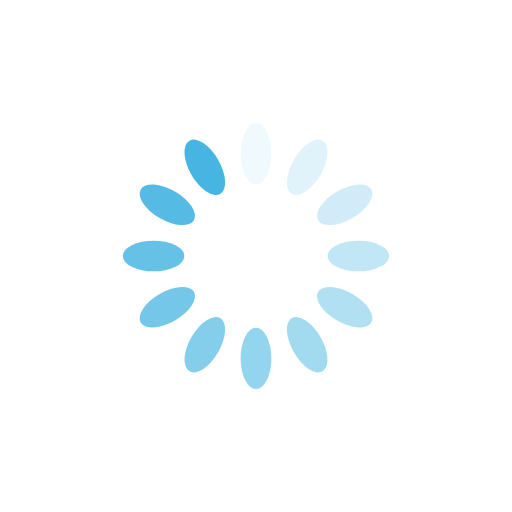
t = 0.00 s
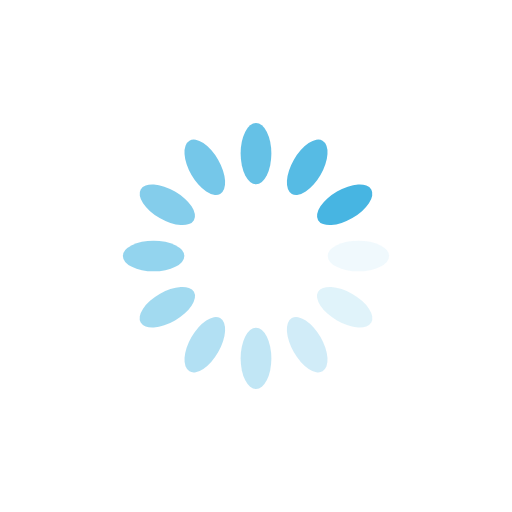
t = 0.25 s
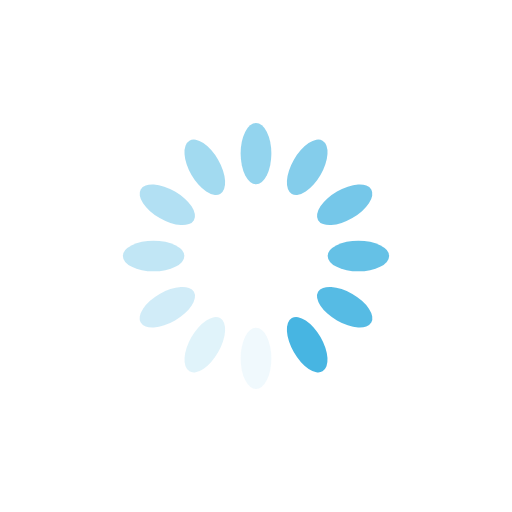
t = 0.50 s
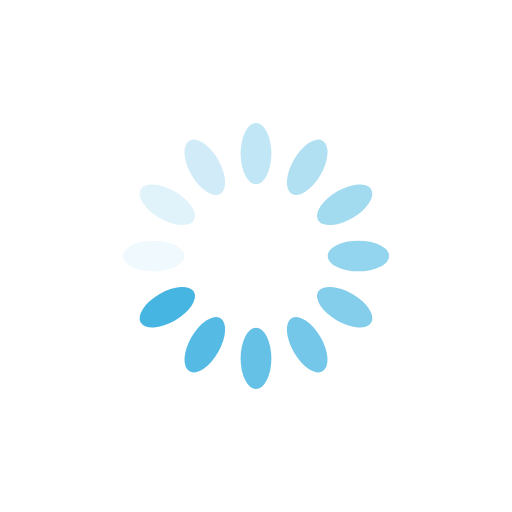
t = 0.75 s

The animated SVG that drew these frames (rendered in a browser with its animation timeline set to each time). Animation: 12 SMIL elements (animate=12); one cycle of 1.00 s, repeats indefinitely.

<?xml version="1.0" encoding="utf-8"?>
<svg xmlns="http://www.w3.org/2000/svg" xmlns:xlink="http://www.w3.org/1999/xlink" style="margin: auto; background: rgb(255, 255, 255); display: block; shape-rendering: auto;" width="200px" height="200px" viewBox="0 0 100 100" preserveAspectRatio="xMidYMid">
<g transform="rotate(0 50 50)">
  <rect x="47" y="24" rx="3" ry="6" width="6" height="12" fill="#47b5e2">
    <animate attributeName="opacity" values="1;0" keyTimes="0;1" dur="1s" begin="-0.9166666666666666s" repeatCount="indefinite"></animate>
  </rect>
</g><g transform="rotate(30 50 50)">
  <rect x="47" y="24" rx="3" ry="6" width="6" height="12" fill="#47b5e2">
    <animate attributeName="opacity" values="1;0" keyTimes="0;1" dur="1s" begin="-0.8333333333333334s" repeatCount="indefinite"></animate>
  </rect>
</g><g transform="rotate(60 50 50)">
  <rect x="47" y="24" rx="3" ry="6" width="6" height="12" fill="#47b5e2">
    <animate attributeName="opacity" values="1;0" keyTimes="0;1" dur="1s" begin="-0.75s" repeatCount="indefinite"></animate>
  </rect>
</g><g transform="rotate(90 50 50)">
  <rect x="47" y="24" rx="3" ry="6" width="6" height="12" fill="#47b5e2">
    <animate attributeName="opacity" values="1;0" keyTimes="0;1" dur="1s" begin="-0.6666666666666666s" repeatCount="indefinite"></animate>
  </rect>
</g><g transform="rotate(120 50 50)">
  <rect x="47" y="24" rx="3" ry="6" width="6" height="12" fill="#47b5e2">
    <animate attributeName="opacity" values="1;0" keyTimes="0;1" dur="1s" begin="-0.5833333333333334s" repeatCount="indefinite"></animate>
  </rect>
</g><g transform="rotate(150 50 50)">
  <rect x="47" y="24" rx="3" ry="6" width="6" height="12" fill="#47b5e2">
    <animate attributeName="opacity" values="1;0" keyTimes="0;1" dur="1s" begin="-0.5s" repeatCount="indefinite"></animate>
  </rect>
</g><g transform="rotate(180 50 50)">
  <rect x="47" y="24" rx="3" ry="6" width="6" height="12" fill="#47b5e2">
    <animate attributeName="opacity" values="1;0" keyTimes="0;1" dur="1s" begin="-0.4166666666666667s" repeatCount="indefinite"></animate>
  </rect>
</g><g transform="rotate(210 50 50)">
  <rect x="47" y="24" rx="3" ry="6" width="6" height="12" fill="#47b5e2">
    <animate attributeName="opacity" values="1;0" keyTimes="0;1" dur="1s" begin="-0.3333333333333333s" repeatCount="indefinite"></animate>
  </rect>
</g><g transform="rotate(240 50 50)">
  <rect x="47" y="24" rx="3" ry="6" width="6" height="12" fill="#47b5e2">
    <animate attributeName="opacity" values="1;0" keyTimes="0;1" dur="1s" begin="-0.25s" repeatCount="indefinite"></animate>
  </rect>
</g><g transform="rotate(270 50 50)">
  <rect x="47" y="24" rx="3" ry="6" width="6" height="12" fill="#47b5e2">
    <animate attributeName="opacity" values="1;0" keyTimes="0;1" dur="1s" begin="-0.16666666666666666s" repeatCount="indefinite"></animate>
  </rect>
</g><g transform="rotate(300 50 50)">
  <rect x="47" y="24" rx="3" ry="6" width="6" height="12" fill="#47b5e2">
    <animate attributeName="opacity" values="1;0" keyTimes="0;1" dur="1s" begin="-0.08333333333333333s" repeatCount="indefinite"></animate>
  </rect>
</g><g transform="rotate(330 50 50)">
  <rect x="47" y="24" rx="3" ry="6" width="6" height="12" fill="#47b5e2">
    <animate attributeName="opacity" values="1;0" keyTimes="0;1" dur="1s" begin="0s" repeatCount="indefinite"></animate>
  </rect>
</g>
<!-- [ldio] generated by https://loading.io/ --></svg>
